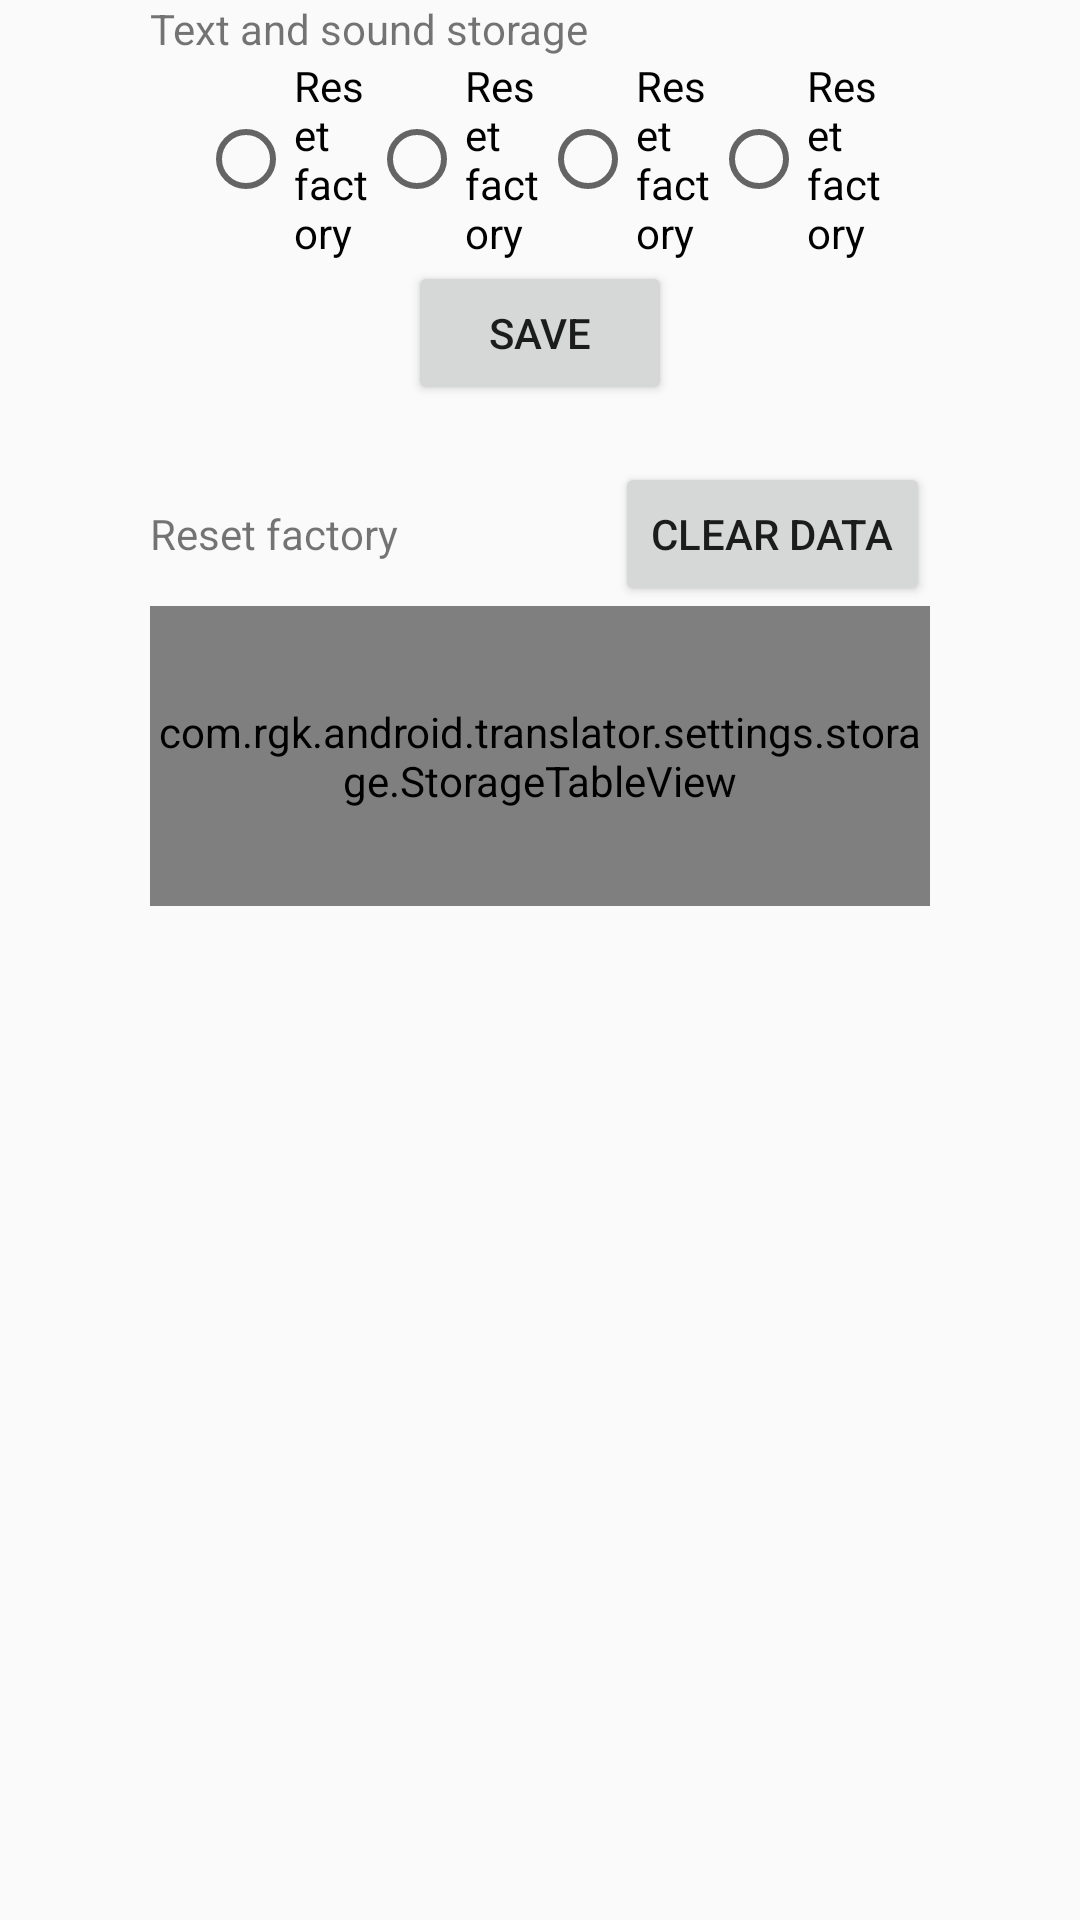

Write the Android layout XML for this screen, with the resource values it uses.
<!-- AndroidManifest.xml: application theme AppTheme -->
<!-- res/layout/setting_storage.xml -->
<?xml version="1.0" encoding="utf-8"?>
<LinearLayout xmlns:android="http://schemas.android.com/apk/res/android"
    xmlns:app="http://schemas.android.com/apk/res-auto"
    android:orientation="vertical"
    android:layout_width="match_parent"
    android:layout_height="match_parent"
    android:paddingStart="50dp"
    android:paddingEnd="50dp">
    <TextView
        android:layout_width="match_parent"
        android:layout_height="wrap_content"
        android:text="Text and sound storage"/>
    <RadioGroup
        android:id="@+id/save_type"
        android:orientation="horizontal"
        android:layout_width="match_parent"
        android:layout_height="wrap_content"
        android:paddingStart="16dp"
        android:paddingEnd="16dp">
        <RadioButton
            android:id="@+id/not_save"
            android:layout_width="0dp"
            android:layout_height="wrap_content"
            android:layout_weight="1"
            android:text="@string/reset_factory_label" />
        <RadioButton
            android:id="@+id/only_save_text"
            android:layout_width="0dp"
            android:layout_height="wrap_content"
            android:layout_weight="1"
            android:text="@string/reset_factory_label"/>
        <RadioButton
            android:id="@+id/only_save_sound"
            android:layout_width="0dp"
            android:layout_height="wrap_content"
            android:layout_weight="1"
            android:text="@string/reset_factory_label"/>
        <RadioButton
            android:id="@+id/both_save"
            android:layout_width="0dp"
            android:layout_height="wrap_content"
            android:layout_weight="1"
            android:text="@string/reset_factory_label"/>
    </RadioGroup>
    <Button
        android:id="@+id/save_button"
        android:layout_width="wrap_content"
        android:layout_height="wrap_content"
        android:layout_gravity="center_horizontal"
        android:text="@string/storage_save"/>

    <TextView
        android:layout_width="match_parent"
        android:layout_height="wrap_content" />

    <LinearLayout
        android:orientation="horizontal"
        android:layout_width="match_parent"
        android:layout_height="wrap_content">
        <TextView
            android:layout_width="wrap_content"
            android:layout_height="wrap_content"
            android:layout_weight="1"
            android:text="@string/reset_factory_label"/>
        <Button
            android:id="@+id/clear_data_button"
            android:layout_width="wrap_content"
            android:layout_height="wrap_content"
            android:text="@string/storage_clear"/>
    </LinearLayout>

    <com.rgk.android.translator.settings.storage.StorageTableView
        android:layout_width="match_parent"
        android:layout_height="100dp"
        app:topRowBackground="#00ff00"
        app:bottomRowBackground="#ffffff"
        app:dividerColor="#000000"
        app:textColor="#000000"
        app:textSize="20sp"
        app:topColumns="@array/storage_top_columns"
        app:bottomColumns="@array/storage_bottom_columns"/>

</LinearLayout>
<!-- resources referenced by this layout -->
<resources>
  <string-array name="storage_bottom_columns">
          <item>Total memory</item>
          <item>Used memory</item>
          <item>Available memory</item>
      </string-array>
  <string-array name="storage_top_columns">
          <item>Total memory</item>
          <item>Used memory</item>
          <item>Available memory</item>
      </string-array>
  <string name="reset_factory_label">Reset factory</string>
  <string name="storage_clear">Clear data</string>
  <string name="storage_save">Save</string>
  <style name="AppTheme" parent="Theme.AppCompat.Light.DarkActionBar">
          
          <item name="colorPrimary">@color/colorPrimary</item>
          <item name="colorPrimaryDark">@color/colorPrimaryDark</item>
          <item name="colorAccent">@color/colorAccent</item>
      </style>
  <color name="colorPrimary">#3F51B5</color>
  <color name="colorPrimaryDark">#303F9F</color>
  <color name="colorAccent">#FF4081</color>
</resources>
